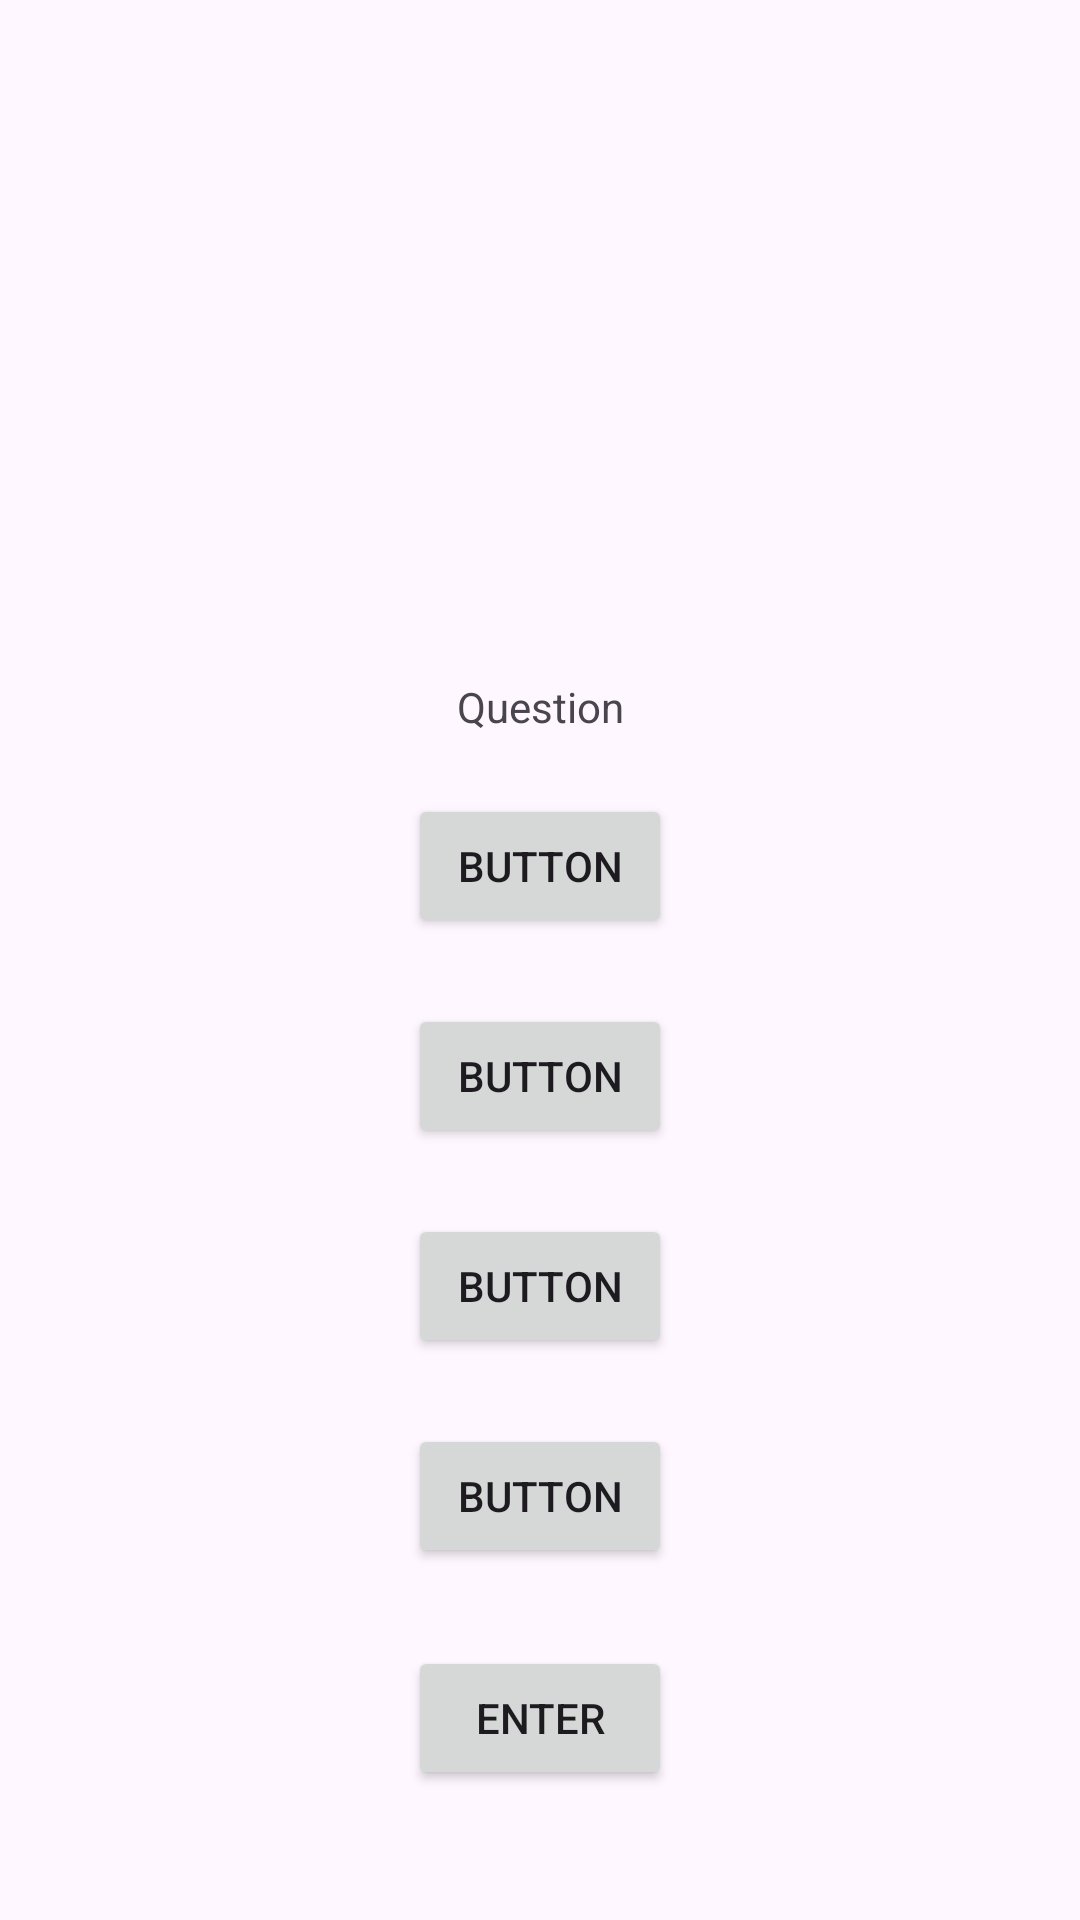

This screen was rendered from an Android layout file. Write that file and the resources it references.
<!-- AndroidManifest.xml: application theme Theme.ComputingQuiz -->
<!-- res/layout/activity_main_quiz.xml -->
<?xml version="1.0" encoding="utf-8"?>
<androidx.constraintlayout.widget.ConstraintLayout xmlns:android="http://schemas.android.com/apk/res/android"
    xmlns:app="http://schemas.android.com/apk/res-auto"
    xmlns:tools="http://schemas.android.com/tools"
    android:layout_width="match_parent"
    android:layout_height="match_parent"
    tools:context=".MainQuizActivity">

    <TextView
        android:id="@+id/question"
        android:layout_width="wrap_content"
        android:layout_height="wrap_content"
        android:layout_marginStart="178dp"
        android:layout_marginTop="226dp"
        android:layout_marginEnd="178dp"
        android:text="Question"
        app:layout_constraintEnd_toEndOf="parent"
        app:layout_constraintStart_toStartOf="parent"
        app:layout_constraintTop_toTopOf="parent" />

    <Button
        android:id="@+id/enter"
        android:layout_width="wrap_content"
        android:layout_height="wrap_content"
        android:layout_marginStart="160dp"
        android:layout_marginTop="15dp"
        android:layout_marginEnd="160dp"
        android:layout_marginBottom="100dp"
        android:text="Enter"
        app:layout_constraintBottom_toBottomOf="parent"
        app:layout_constraintEnd_toEndOf="parent"
        app:layout_constraintStart_toStartOf="parent"
        app:layout_constraintTop_toBottomOf="@+id/optionFour" />

    <Button
        android:id="@+id/optionOne"
        android:layout_width="wrap_content"
        android:layout_height="wrap_content"
        android:layout_marginStart="160dp"
        android:layout_marginTop="76dp"
        android:layout_marginEnd="160dp"
        android:layout_marginBottom="11dp"
        android:text="Button"
        app:layout_constraintBottom_toTopOf="@+id/optionTwo"
        app:layout_constraintEnd_toEndOf="parent"
        app:layout_constraintStart_toStartOf="parent"
        app:layout_constraintTop_toBottomOf="@+id/question" />

    <Button
        android:id="@+id/optionTwo"
        android:layout_width="wrap_content"
        android:layout_height="wrap_content"
        android:layout_marginStart="160dp"
        android:layout_marginTop="11dp"
        android:layout_marginEnd="160dp"
        android:layout_marginBottom="11dp"
        android:text="Button"
        app:layout_constraintBottom_toTopOf="@+id/optionThree"
        app:layout_constraintEnd_toEndOf="parent"
        app:layout_constraintStart_toStartOf="parent"
        app:layout_constraintTop_toBottomOf="@+id/optionOne" />

    <Button
        android:id="@+id/optionThree"
        android:layout_width="wrap_content"
        android:layout_height="wrap_content"
        android:layout_marginStart="160dp"
        android:layout_marginTop="11dp"
        android:layout_marginEnd="160dp"
        android:layout_marginBottom="11dp"
        android:text="Button"
        app:layout_constraintBottom_toTopOf="@+id/optionFour"
        app:layout_constraintEnd_toEndOf="parent"
        app:layout_constraintStart_toStartOf="parent"
        app:layout_constraintTop_toBottomOf="@+id/optionTwo" />

    <Button
        android:id="@+id/optionFour"
        android:layout_width="wrap_content"
        android:layout_height="wrap_content"
        android:layout_marginStart="160dp"
        android:layout_marginTop="11dp"
        android:layout_marginEnd="160dp"
        android:layout_marginBottom="11dp"
        android:text="Button"
        app:layout_constraintBottom_toTopOf="@+id/enter"
        app:layout_constraintEnd_toEndOf="parent"
        app:layout_constraintStart_toStartOf="parent"
        app:layout_constraintTop_toBottomOf="@+id/optionThree" />

    <TextView
        android:id="@+id/totalQuestions"
        android:layout_width="wrap_content"
        android:layout_height="wrap_content"
        android:layout_marginStart="485dp"
        android:layout_marginTop="118dp"
        android:layout_marginEnd="485dp"
        android:layout_marginBottom="50dp"
        android:text="Total Questions"
        app:layout_constraintBottom_toTopOf="@+id/question"
        app:layout_constraintEnd_toEndOf="parent"
        app:layout_constraintHorizontal_bias="0.386"
        app:layout_constraintStart_toStartOf="parent"
        app:layout_constraintTop_toTopOf="parent"
        app:layout_constraintVertical_bias="0.871" />

</androidx.constraintlayout.widget.ConstraintLayout>
<!-- resources referenced by this layout -->
<resources>
  <style name="Theme.ComputingQuiz" parent="Base.Theme.ComputingQuiz" />
  <style name="Base.Theme.ComputingQuiz" parent="Theme.Material3.DayNight.NoActionBar">
          
          
      </style>
</resources>
